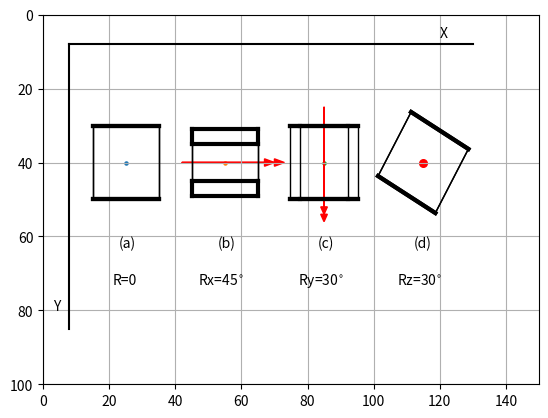

The matplotlib source for this figure:
# -*- coding: utf-8 -*-
"""
Listing 3-1. 4BOXES
"""
import numpy as np
import matplotlib.pyplot as plt
from math import sin, cos, radians

plt.axis([0,150,100,0])
plt.axis('on')
plt.grid(True)

#=========================================================================lists 
x=[-10,-10,10,10,-10,-10,10,10] #--unrotated corner coordinates
y=[-10,-10,-10,-10,10,10,10,10] #--relative to box's center
z=[ -3,  3,  3, -3,-3, 3, 3,-3]

xg=[0,1,2,3,4,5,6,7]  #--define global coordinates
yg=[0,1,2,3,4,5,6,7]
zg=[0,1,2,3,4,5,6,7]

#===============================================define rotation transformations
def rotx(xc,yc,zc,xp,yp,zp,Rx):
    a=[xp,yp,zp]
    b=[1,0,0] #----------------------------------[cx11,cx12,cx13]
    xpp=np.inner(a,b)  #-----scalar product of a,b=xp*cx11+yp*cx12+ zp*cx13
    b=[0,cos(Rx),-sin(Rx)] #---------------[cx21,cx22,cx23]
    ypp=np.inner(a,b)
    b=[0,sin(Rx),cos(Rx)]  #---------------[cx31,cx32,cx33]
    zpp=np.inner(a,b)  
    [xg,yg,zg]=[xpp+xc,ypp+yc,zpp+zc]
    return[xg,yg,zg]
    
def roty(xc,yc,zc,xp,yp,zp,Ry):
    a=[xp,yp,zp]
    b=[cos(Ry),0,sin(Ry)] #--------------------[cx11,cx12,cx13]
    xpp=np.inner(a, b)
    b=[0,1,0] #---------------[cx21,cx22,cx23]
    ypp=np.inner(a,b)   #--------------------scalar product of a,b
    b=[-sin(Ry),0,cos(Ry)]  #---------------[cx31,cx32,cx33]
    zpp=np.inner(a,b) 
    [xg,yg,zg]=[xpp+xc,ypp+yc,zpp+zc]
    return[xg,yg,zg]
    
def rotz(xc,yc,zc,xp,yp,zp,Rz):
    a=[xp,yp,zp]
    b=[cos(Rz),-sin(Rz),0] #-------------------[cx11,cx12,cx13]
    xpp=np.inner(a, b)
    b=[sin(Rz),cos(Rz),0] #---------------[cx21,cx22,cx23]
    ypp=np.inner(a,b)
    b=[0,0,1]  #---------------[cx31,cx32,cx33]
    zpp=np.inner(a,b)  #---------------------scalar product of a,b
    [xg,yg,zg]=[xpp+xc,ypp+yc,zpp+zc]
    return[xg,yg,zg]
    
def plotbox(xg,yg,zg):
    for i in (0,1,2):   #----------------------------------------------plot top
        plt.plot([xg[i],xg[i+1]],[yg[i],yg[i+1]],linewidth=3,color='k')
 
    plt.plot([xg[3],xg[0]],[yg[3],yg[0]],linewidth=3,color='k') #-close top

    for i in (4,5,6):   #-------------------------------------------plot bottom
        plt.plot([xg[i],xg[i+1]],[yg[i],yg[i+1]],linewidth=3,color='k')
        
    plt.plot([xg[7],xg[4]],[yg[7],yg[4]],linewidth=3,color='k') #--close bottom

    for i in (0,1,2,3):   #------------------------------------------plot sides  
       plt.plot([xg[i],xg[i-4]],[yg[i],yg[i-4]],linewidth=1,color='k') 
 
    plt.scatter(xc,yc,s=5)   #--plot a dot at the center
    
def plotboxx(xc,yc,zc,Rx):
    for i in (0,1,2,3,4,5,6,7): #--------------------------rotate eight corners
        [xg[i],yg[i],zg[i]]=rotx(xc,yc,zc,x[i],y[i],z[i],Rx)
        
    plotbox(xg,yg,zg)
           
def plotboxy(xc,yc,zc,Ry):
    for i in (0,1,2,3,4,5,6,7): #--------------------------rotate eight corners
        [xg[i],yg[i],zg[i]]=roty(xc,yc,zc,x[i],y[i],z[i],Ry)
        
    plotbox(xg,yg,zg)
            
def plotboxz(xc,yc,zc,Rz):
    for i in (0,1,2,3,4,5,6,7): #--------------------------rotate eight corners
        [xg[i],yg[i],zg[i]]=rotz(xc,yc,zc,x[i],y[i],z[i],Rz)        
           
    plotbox(xg,yg,zg)

#====================================================================R=0 box(a)
Rx=radians(0)
xc=25  #---------------box (a) center coordinates
yc=40
zc=20
plotboxx(xc,yc,zc,Rx)  #--since R=0 we could use plotboxy or plotboxz

#---------------------------------------------------------------------Rx box(b)
Rx=radians(45)
xc=55
yc=40
zc=20
plotboxx(xc,yc,zc,Rx)

#--------------------------------------------------------------------Ry box (c)
Ry=radians(30)
xc=85
yc=40
zc=20
plotboxy(xc,yc,zc,Ry)
    
#--------------------------------------------------------------------Rz box (d)
Rz=radians(30)
xc=115
yc=40
zc=20
plotboxz(xc,yc,zc,Rz)

#=========================================================================notes
plt.text(23,63,'(a)')
plt.text(53,63,'(b)')
plt.text(83,63,'(c)')
plt.text(112,63,'(d)')
plt.text(21,73,'R=0')
plt.text(47,73,'Rx=45$^{\circ}$')
plt.text(77,73,'Ry=30$^{\circ}$')
plt.text(107,73,'Rz=30$^{\circ}$')
plt.arrow(42,40,25,0,head_width=2,head_length=3,color='r') #--red arrows
plt.arrow(42,40,28,0,head_width=2,head_length=3,color='r')
plt.arrow(85,25,0,27,head_width=2,head_length=2,color='r')
plt.arrow(85,25,0,29,head_width=2,head_length=2,color='r')
plt.plot([8,130],[8,8],color='k')                          #--axes
plt.plot([8,8],[8,85],color='k')
plt.text(120,6,'X')
plt.text(3,80,'Y')
plt.scatter(115,40,s=30,color='r') #-----------red dot center of box (d)

plt.show()


